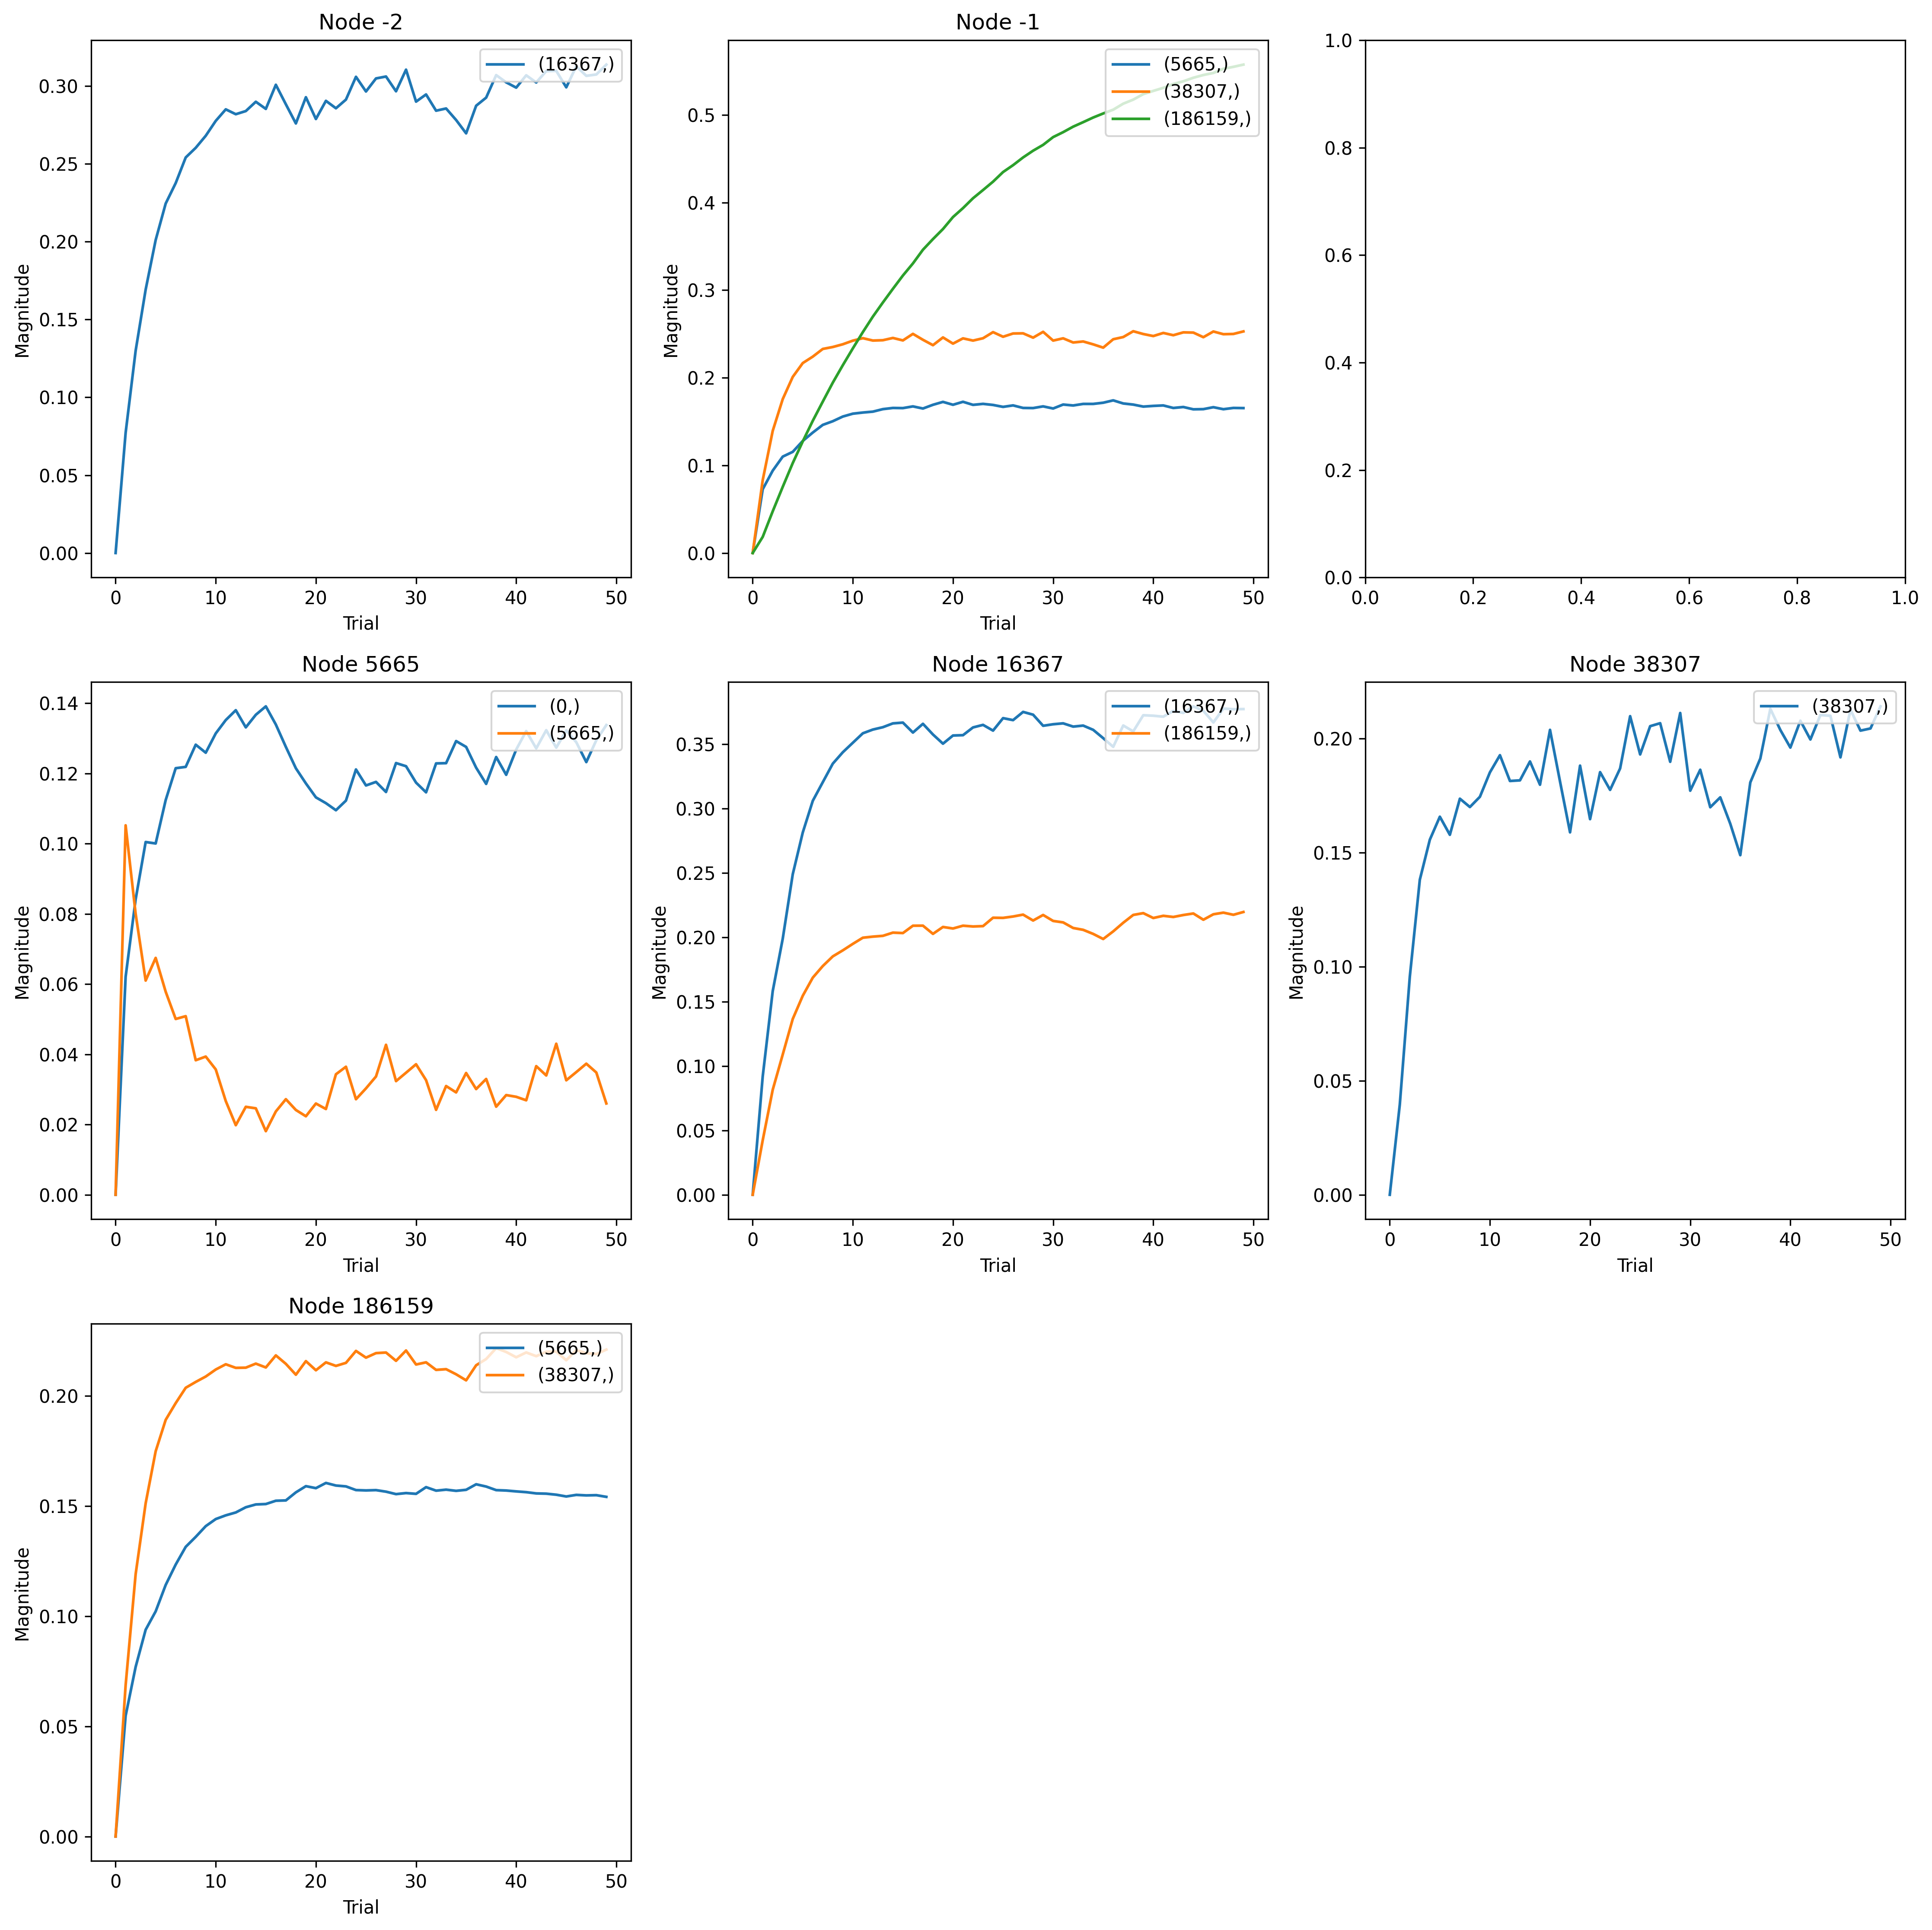

Data behind this chart, as committed beside it:
, trial, prior_node, posterior_node, weight
0, 0, 5665, 0, 0.0
1, 1, 5665, 0, 0.0621
2, 2, 5665, 0, 0.08415
3, 3, 5665, 0, 0.1005
4, 4, 5665, 0, 0.1001
5, 5, 5665, 0, 0.1124
6, 6, 5665, 0, 0.1215
7, 7, 5665, 0, 0.1219
8, 8, 5665, 0, 0.1282
9, 9, 5665, 0, 0.1259
10, 10, 5665, 0, 0.1314
11, 11, 5665, 0, 0.1352
12, 12, 5665, 0, 0.138
13, 13, 5665, 0, 0.1331
14, 14, 5665, 0, 0.1367
15, 15, 5665, 0, 0.1391
16, 16, 5665, 0, 0.1339
17, 17, 5665, 0, 0.1276
18, 18, 5665, 0, 0.1215
19, 19, 5665, 0, 0.1172
20, 20, 5665, 0, 0.1132
21, 21, 5665, 0, 0.1115
22, 22, 5665, 0, 0.1095
23, 23, 5665, 0, 0.1123
24, 24, 5665, 0, 0.1211
25, 25, 5665, 0, 0.1166
26, 26, 5665, 0, 0.1176
27, 27, 5665, 0, 0.1147
28, 28, 5665, 0, 0.123
29, 29, 5665, 0, 0.1221
30, 30, 5665, 0, 0.1174
31, 31, 5665, 0, 0.1146
32, 32, 5665, 0, 0.1229
33, 33, 5665, 0, 0.1229
34, 34, 5665, 0, 0.1292
35, 35, 5665, 0, 0.1276
36, 36, 5665, 0, 0.1217
37, 37, 5665, 0, 0.117
38, 38, 5665, 0, 0.1247
39, 39, 5665, 0, 0.1196
40, 40, 5665, 0, 0.1268
41, 41, 5665, 0, 0.1321
42, 42, 5665, 0, 0.1271
43, 43, 5665, 0, 0.1323
44, 44, 5665, 0, 0.1274
45, 45, 5665, 0, 0.1323
46, 46, 5665, 0, 0.1289
47, 47, 5665, 0, 0.1232
48, 48, 5665, 0, 0.1295
49, 49, 5665, 0, 0.1338
50, 0, -1, 5665, 0.0
51, 1, -1, 5665, 0.07278
52, 2, -1, 5665, 0.094
53, 3, -1, 5665, 0.11
54, 4, -1, 5665, 0.1155
55, 5, -1, 5665, 0.1279
56, 6, -1, 5665, 0.1375
57, 7, -1, 5665, 0.1462
58, 8, -1, 5665, 0.1504
59, 9, -1, 5665, 0.1557
... 490 more rows
